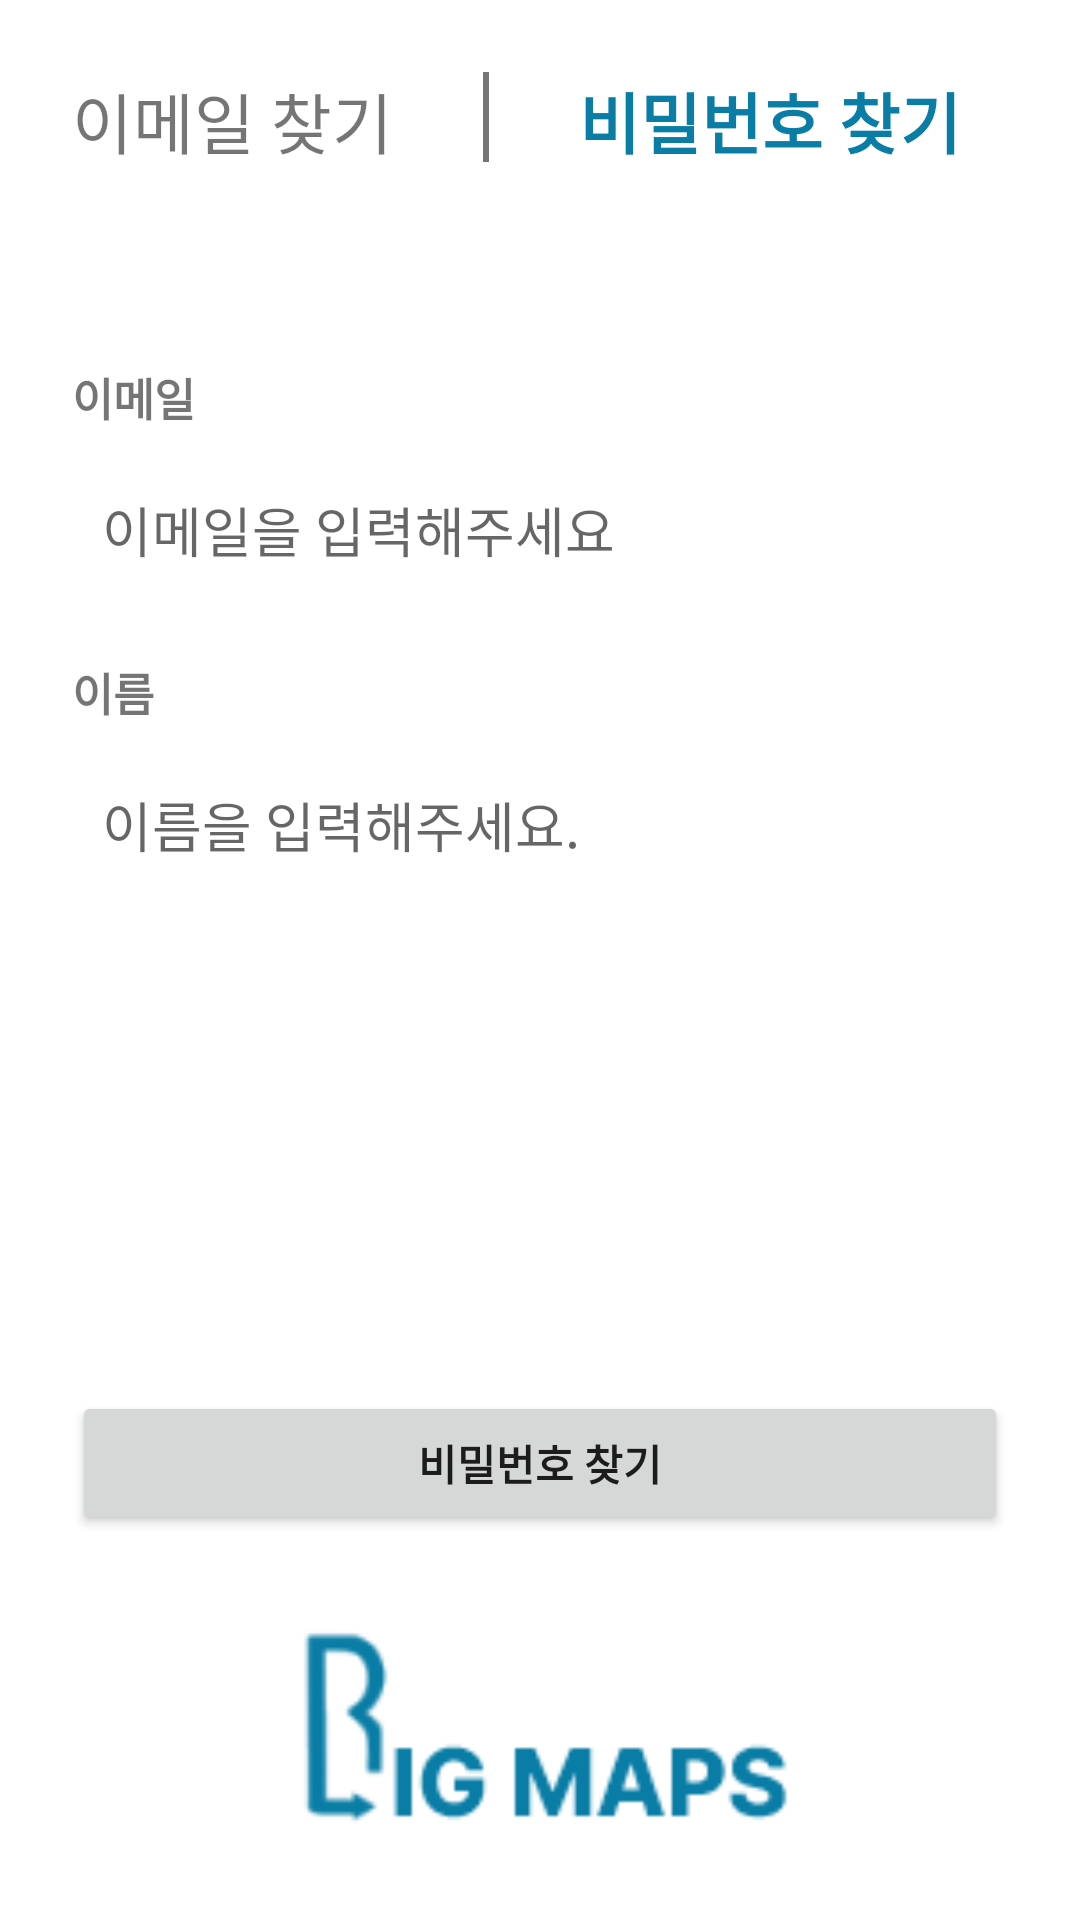

Write the Android layout XML for this screen, with the resource values it uses.
<!-- AndroidManifest.xml: application theme Theme.BigMap -->
<!-- res/layout/activity_login_pwfind.xml -->
<?xml version="1.0" encoding="utf-8"?>
<androidx.constraintlayout.widget.ConstraintLayout xmlns:android="http://schemas.android.com/apk/res/android"
    xmlns:app="http://schemas.android.com/apk/res-auto"
    xmlns:tools="http://schemas.android.com/tools"
    android:layout_width="match_parent"
    android:layout_height="match_parent"
    android:padding="24dp"
    tools:context=".login_register.Login_pwfind">

    <LinearLayout
        android:id="@+id/title_layout"
        android:layout_width="wrap_content"
        android:layout_height="wrap_content"
        app:layout_constraintTop_toTopOf="parent"
        app:layout_constraintLeft_toLeftOf="parent"
        android:orientation="horizontal">

        <TextView
            android:id="@+id/text_findemail"
            android:layout_width="wrap_content"
            android:layout_height="wrap_content"
            android:text="이메일 찾기"
            android:textSize="22dp"
            android:clickable="true"
            android:onClick="findid"
            android:layout_gravity="left"
            android:layout_marginTop="20dp"/>

        <View
            android:layout_width="2dp"
            android:layout_height="30dp"
            android:background="#757575"
            android:layout_marginLeft="30dp"/>

        <TextView
            android:layout_width="wrap_content"
            android:layout_height="wrap_content"
            android:text="비밀번호 찾기"
            android:textColor="@color/main_blue"
            android:textSize="22dp"
            android:textStyle="bold"
            android:clickable="true"
            android:onClick="I_password"
            android:layout_marginLeft="30dp"
            android:layout_gravity="left"
            android:layout_marginTop="20dp"/>
    </LinearLayout>

    <LinearLayout
        android:layout_width="match_parent"
        android:layout_height="wrap_content"
        app:layout_constraintTop_toBottomOf="@+id/title_layout"
        android:orientation="vertical">

        <LinearLayout
            android:id="@+id/userinfomlayout1"
            android:layout_width="match_parent"
            android:layout_height="wrap_content"
            android:layout_gravity="center_horizontal"
            android:layout_marginTop="45dp"
            android:orientation="vertical">

            <TextView
                android:layout_width="wrap_content"
                android:layout_height="wrap_content"
                android:text="이메일"
                android:textSize="15dp"
                android:textStyle="bold"/>

            <LinearLayout
                android:layout_width="match_parent"
                android:layout_height="wrap_content"
                android:orientation="horizontal">

                <LinearLayout
                    android:layout_width="match_parent"
                    android:layout_height="wrap_content"
                    android:layout_marginTop="10dp"
                    android:layout_weight="4"
                    android:background="@drawable/shape">
                    <EditText
                        android:id="@+id/userEmail"
                        android:layout_width="match_parent"
                        android:layout_height="wrap_content"
                        android:background="@null"
                        android:hint="이메일을 입력해주세요"
                        android:padding="10dp"
                        android:inputType="textEmailAddress" />
                </LinearLayout>
            </LinearLayout>
        </LinearLayout>

        <LinearLayout
            android:id="@+id/userinfom_layout4"
            android:layout_width="match_parent"
            android:layout_height="wrap_content"
            android:layout_marginTop="20dp"
            android:layout_gravity="center_horizontal"
            android:orientation="vertical">

            <TextView
                android:layout_width="wrap_content"
                android:layout_height="wrap_content"
                android:text="이름"
                android:textSize="15dp"
                android:textStyle="bold"/>

            <LinearLayout
                android:layout_width="match_parent"
                android:layout_height="wrap_content"
                android:layout_marginTop="10dp"
                android:background="@drawable/shape">
                <EditText
                    android:id="@+id/userName"
                    android:layout_width="match_parent"
                    android:layout_height="wrap_content"
                    android:hint="이름을 입력해주세요."
                    android:padding="10dp"
                    android:background="@null"
                    android:inputType="textPersonName" />
            </LinearLayout>
        </LinearLayout>
    </LinearLayout>
    <Button
        android:id="@+id/bttn_findpw"
        android:layout_width="match_parent"
        android:layout_height="wrap_content"
        android:text="비밀번호 찾기"
        android:textStyle="bold"
        android:padding="10dp"
        app:layout_constraintBottom_toTopOf="@id/logo"
        android:layout_marginBottom="20dp"/>

    <ImageView
        android:id="@+id/logo"
        android:layout_width="200dp"
        android:layout_height="wrap_content"
        android:adjustViewBounds="true"
        android:layout_gravity="bottom"
        app:layout_constraintBottom_toBottomOf="parent"
        app:layout_constraintLeft_toLeftOf="parent"
        app:layout_constraintRight_toRightOf="parent"
        android:src="@drawable/login_logo_icon"/>

</androidx.constraintlayout.widget.ConstraintLayout>
<!-- resources referenced by this layout -->
<resources>
  <color name="main_blue">#097DA5</color>
  <!-- drawable login_logo_icon: png bitmap (drawable, 4472 bytes) -->
  <style name="Theme.BigMap" parent="Theme.MaterialComponents.DayNight.DarkActionBar">
          <item name="windowNoTitle">true</item>
          
          <item name="colorPrimary">@color/main_blue</item>
          <item name="colorPrimaryVariant">@color/main_blue</item>
          <item name="colorOnPrimary">@color/white</item>
          
          <item name="colorSecondary">@color/teal_200</item>
          <item name="colorSecondaryVariant">@color/teal_700</item>
          <item name="colorOnSecondary">@color/black</item>
          
          <item name="android:statusBarColor">@color/main_blue</item>
          
      </style>
  <color name="white">#FFFFFFFF</color>
  <color name="teal_200">#FF03DAC5</color>
  <color name="teal_700">#FF018786</color>
  <color name="black">#FF000000</color>
</resources>
